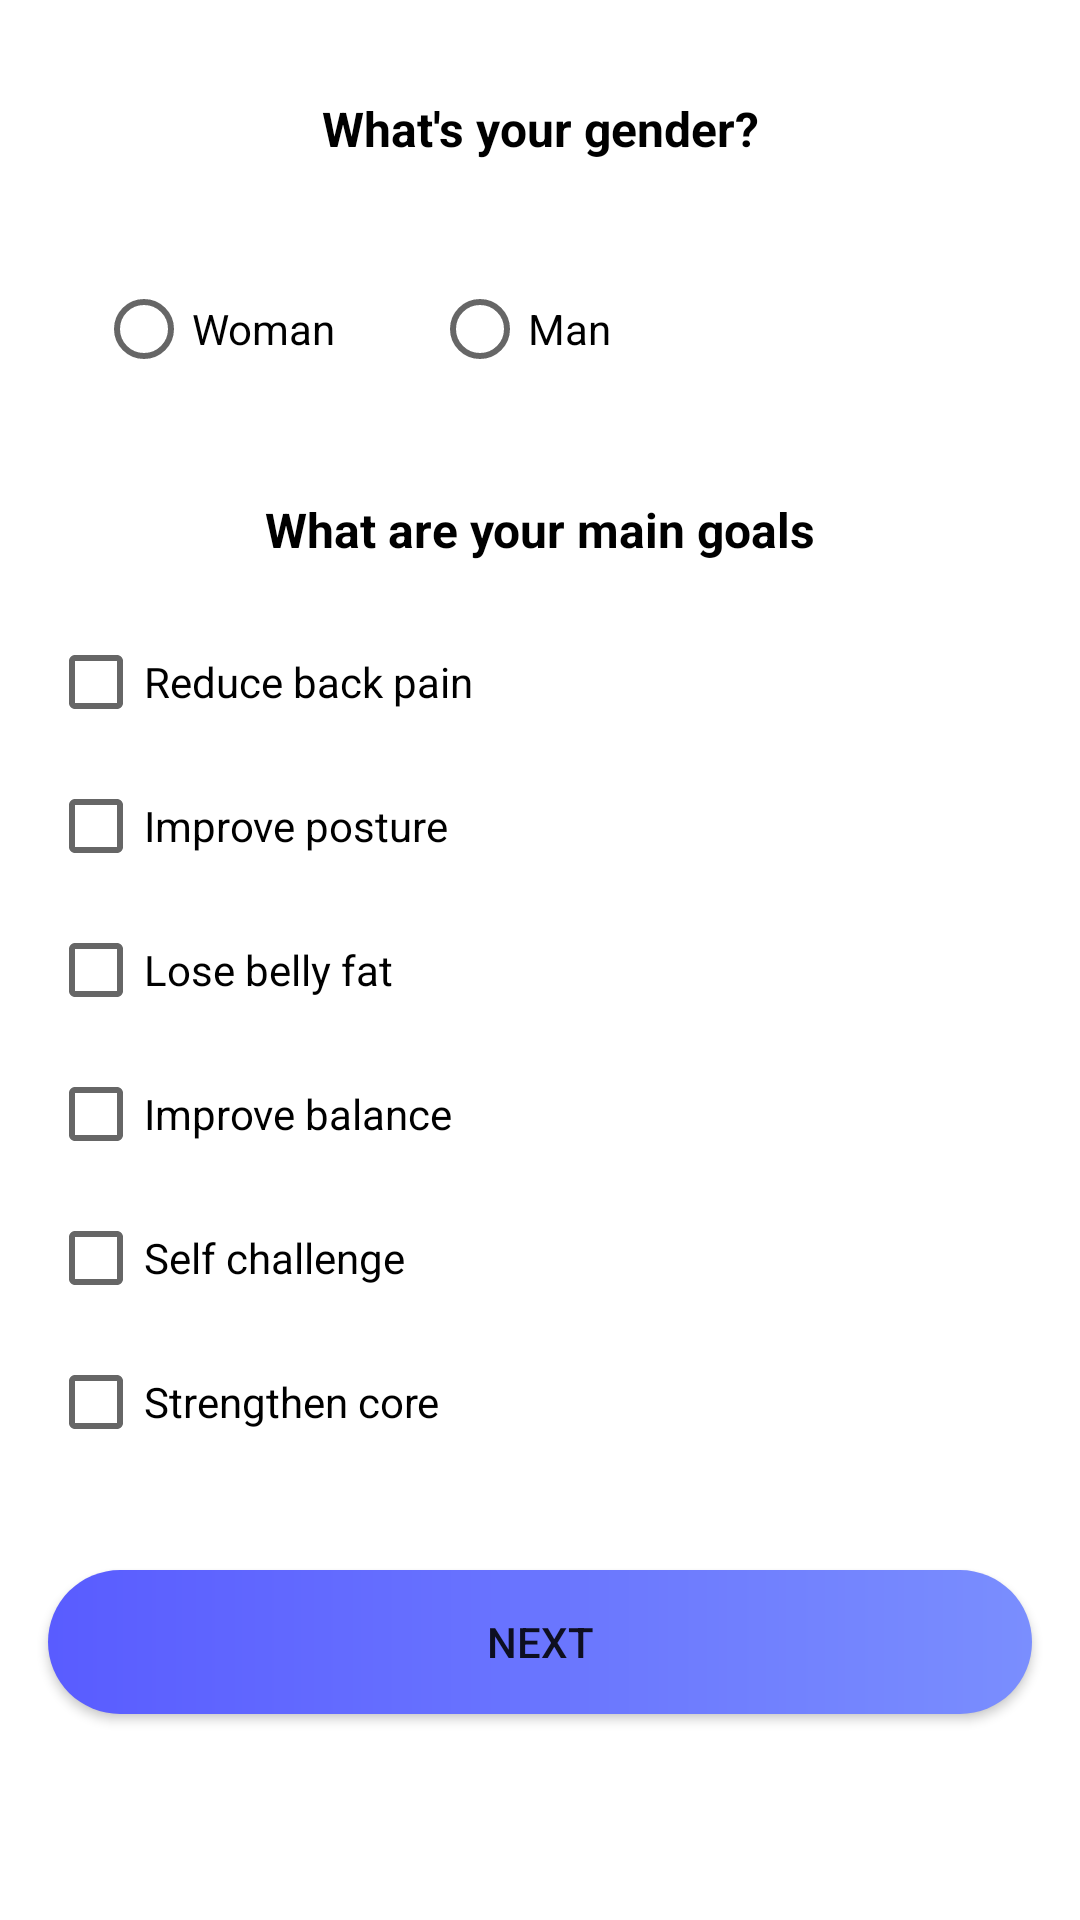

Here is an Android app screen rendered from its layout file. Give the layout XML and the strings, colors and styles it references.
<!-- AndroidManifest.xml: application theme Theme.PlankChallenge -->
<!-- res/layout/fragment_user_interest.xml -->
<?xml version="1.0" encoding="utf-8"?>
<androidx.constraintlayout.widget.ConstraintLayout xmlns:android="http://schemas.android.com/apk/res/android"
    xmlns:tools="http://schemas.android.com/tools"
    android:layout_width="match_parent"
    android:layout_height="match_parent"
    xmlns:app="http://schemas.android.com/apk/res-auto"
    tools:context=".ui.fragment.UserInterestFragment">

    <TextView
        android:id="@+id/textView3"
        android:layout_width="wrap_content"
        android:layout_height="wrap_content"
        android:layout_marginTop="32dp"
        android:text="What's your gender?"
        android:textColor="@color/black"
        android:textSize="16sp"
        android:textStyle="bold"
        app:layout_constraintEnd_toEndOf="parent"
        app:layout_constraintStart_toStartOf="parent"
        app:layout_constraintTop_toTopOf="parent" />

    <RadioGroup
        android:id="@+id/gender_radio_group"
        android:layout_width="match_parent"
        android:layout_height="wrap_content"
        android:layout_margin="32dp"
        android:orientation="horizontal"
        app:layout_constraintEnd_toEndOf="parent"
        app:layout_constraintStart_toStartOf="parent"
        app:layout_constraintTop_toBottomOf="@+id/textView3">

        <RadioButton
            android:id="@+id/female_radio_button"
            android:layout_width="wrap_content"
            android:layout_height="wrap_content"
            android:layout_marginEnd="32dp"
            android:text="@string/women"
            android:textColor="#000000" />

        <RadioButton
            android:id="@+id/male_radio_button"
            android:layout_width="wrap_content"
            android:layout_height="wrap_content"
            android:text="@string/man"
            android:textColor="@color/black" />

    </RadioGroup>

    <TextView
        android:id="@+id/textView6"
        android:layout_width="wrap_content"
        android:layout_height="wrap_content"
        android:layout_marginTop="32dp"
        android:text="What are your main goals"
        android:textColor="@color/black"
        android:textSize="16sp"
        android:textStyle="bold"
        app:layout_constraintEnd_toEndOf="parent"
        app:layout_constraintStart_toStartOf="parent"
        app:layout_constraintTop_toBottomOf="@+id/gender_radio_group" />

    <androidx.constraintlayout.widget.ConstraintLayout
        android:id="@+id/constraintLayout2"
        android:layout_width="match_parent"
        android:layout_height="wrap_content"
        android:padding="16dp"
        app:layout_constraintEnd_toEndOf="parent"
        app:layout_constraintStart_toStartOf="parent"
        app:layout_constraintTop_toBottomOf="@+id/textView6">

        <CheckBox
            android:id="@+id/checkBox1"
            android:layout_width="wrap_content"
            android:layout_height="wrap_content"
            android:text="Reduce back pain"
            app:layout_constraintStart_toStartOf="parent"
            app:layout_constraintTop_toTopOf="parent" />

        <CheckBox
            android:id="@+id/checkBox2"
            android:layout_width="wrap_content"
            android:layout_height="wrap_content"
            android:text="Improve posture"
            app:layout_constraintStart_toStartOf="parent"
            app:layout_constraintTop_toBottomOf="@+id/checkBox1" />

        <CheckBox
            android:id="@+id/checkBox3"
            android:layout_width="wrap_content"
            android:layout_height="wrap_content"
            android:text="Lose belly fat"
            app:layout_constraintStart_toStartOf="parent"
            app:layout_constraintTop_toBottomOf="@+id/checkBox2" />

        <CheckBox
            android:id="@+id/checkBox4"
            android:layout_width="wrap_content"
            android:layout_height="wrap_content"
            android:text="Improve balance"
            app:layout_constraintStart_toStartOf="parent"
            app:layout_constraintTop_toBottomOf="@+id/checkBox3" />

        <CheckBox
            android:id="@+id/checkBox5"
            android:layout_width="wrap_content"
            android:layout_height="wrap_content"
            android:text="Self challenge"
            app:layout_constraintStart_toStartOf="parent"
            app:layout_constraintTop_toBottomOf="@+id/checkBox4" />

        <CheckBox
            android:id="@+id/checkBox6"
            android:layout_width="wrap_content"
            android:layout_height="wrap_content"
            android:text="Strengthen core"
            app:layout_constraintStart_toStartOf="parent"
            app:layout_constraintTop_toBottomOf="@+id/checkBox5" />

    </androidx.constraintlayout.widget.ConstraintLayout>

    <Button
        android:id="@+id/btnNext"
        android:layout_width="match_parent"
        android:layout_height="wrap_content"
        android:layout_margin="16dp"
        android:background="@drawable/button_style_drawable"
        android:text="Next"
        app:layout_constraintEnd_toEndOf="parent"
        app:layout_constraintStart_toStartOf="parent"
        app:layout_constraintTop_toBottomOf="@+id/constraintLayout2" />


</androidx.constraintlayout.widget.ConstraintLayout>
<!-- resources referenced by this layout -->
<resources>
  <color name="black">#FF000000</color>
  <!-- drawable button_style_drawable (drawable) -->
  <?xml version="1.0" encoding="utf-8"?>
  <shape xmlns:android="http://schemas.android.com/apk/res/android"
      android:shape="rectangle">
  
      <gradient
          android:angle="0"
          android:endColor="#7a8efe"
          android:startColor="#595cff"
          android:type="linear" />
  
      <corners
          android:bottomLeftRadius="30dp"
          android:bottomRightRadius="30dp"
          android:radius="60dp"
          android:topLeftRadius="30dp"
          android:topRightRadius="30dp" />
  
  </shape>
  <string name="man">Man</string>
  <string name="women">Woman</string>
  <style name="Theme.PlankChallenge" parent="Theme.MaterialComponents.DayNight.DarkActionBar">
          
          <item name="colorPrimary">@color/purple_500</item>
          <item name="colorPrimaryVariant">@color/purple_700</item>
          <item name="colorOnPrimary">@color/white</item>
          
          <item name="colorSecondary">@color/teal_200</item>
          <item name="colorSecondaryVariant">@color/teal_700</item>
          <item name="colorOnSecondary">@color/black</item>
          
          <item name="android:statusBarColor" tools:targetApi="l">?attr/colorPrimaryVariant</item>
          
      </style>
  <color name="purple_500">#FF6200EE</color>
  <color name="purple_700">#FF3700B3</color>
  <color name="white">#FFFFFFFF</color>
  <color name="teal_200">#FF03DAC5</color>
  <color name="teal_700">#FF018786</color>
</resources>
